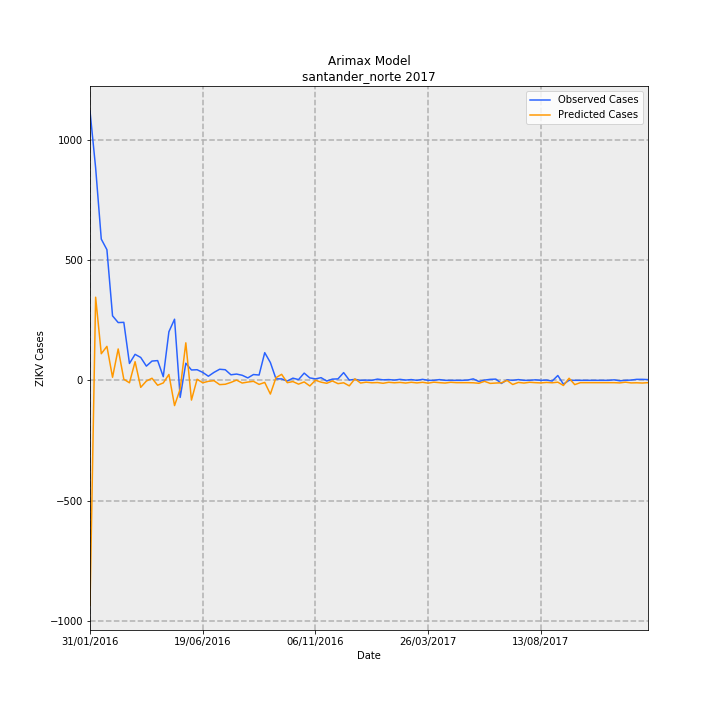

Source data for this figure (header and first rows):
Date, predictions_incidence, observed_incidence, Predicted Cases, Observed Cases, error
31/01/2016, -68.98, 82.54, -935.1, 1119, 2054
07/02/2016, 25.48, 65.13, 345.4, 883.0, 537.6
14/02/2016, 8.151, 43.3, 110.5, 587.0, 476.5
21/02/2016, 10.41, 40.05, 141.1, 543.0, 401.9
28/02/2016, 0.9345, 19.77, 12.67, 268.0, 255.3
06/03/2016, 9.617, 17.7, 130.4, 240, 109.6
13/03/2016, 0.3332, 17.78, 4.517, 241, 236.5
20/03/2016, -0.7569, 5.163, -10.26, 70, 80.26
27/03/2016, 5.708, 7.966, 77.39, 108, 30.61
03/04/2016, -2.148, 7.007, -29.11, 95, 124.1
10/04/2016, -0.2306, 4.352, -3.127, 59, 62.13
17/04/2016, 0.6338, 5.901, 8.593, 80.0, 71.41
24/04/2016, -1.509, 6.048, -20.45, 82, 102.5
01/05/2016, -0.7944, 1.106, -10.77, 15, 25.77
08/05/2016, 1.799, 14.9, 24.39, 202, 177.6
15/05/2016, -7.748, 18.74, -105, 254, 359
22/05/2016, -2.674, -5.237, -36.25, -71.0, -34.75
29/05/2016, 11.5, 5.237, 155.9, 71.0, -84.86
05/06/2016, -6.057, 3.172, -82.11, 43, 125.1
12/06/2016, 0.3332, 3.246, 4.517, 44, 39.48
19/06/2016, -0.7569, 2.434, -10.26, 33, 43.26
26/06/2016, -0.3058, 1.254, -4.146, 17, 21.15
03/07/2016, -0.1179, 2.434, -1.598, 33, 34.6
10/07/2016, -1.321, 3.393, -17.9, 46, 63.9
17/07/2016, -1.208, 3.246, -16.38, 44, 60.38
24/07/2016, -0.6441, 1.697, -8.732, 23, 31.73
31/07/2016, 0.07005, 1.918, 0.9497, 26, 25.05
07/08/2016, -0.832, 1.549, -11.28, 21, 32.28
14/08/2016, -0.5313, 0.7376, -7.203, 10.0, 17.2
21/08/2016, -0.3058, 1.77, -4.146, 24, 28.15
28/08/2016, -1.245, 1.623, -16.89, 22, 38.89
04/09/2016, -0.6441, 8.483, -8.732, 115, 123.7
11/09/2016, -4.215, 5.458, -57.14, 74, 131.1
18/09/2016, 0.8218, 0.4426, 11.14, 6, -5.141
25/09/2016, 1.837, 0.4426, 24.9, 6, -18.9
02/10/2016, -0.7193, -0.2213, -9.751, -3, 6.751
09/10/2016, -0.381, 0.6639, -5.165, 9, 14.17
16/10/2016, -1.17, 0.2213, -15.87, 3, 18.87
23/10/2016, -0.4937, 2.213, -6.694, 30, 36.69
30/10/2016, -1.734, 0.7376, -23.51, 10.0, 33.51
06/11/2016, 0.03247, 0.4426, 0.4401, 6, 5.56
13/11/2016, -0.5689, 0.8114, -7.713, 11, 18.71
20/11/2016, -0.9072, -0.2213, -12.3, -3, 9.299
27/11/2016, -0.1931, 0.3688, -2.617, 5.0, 7.617
04/12/2016, -1.02, 0.4426, -13.83, 6, 19.83
11/12/2016, -0.7569, 2.36, -10.26, 32, 42.26
18/12/2016, -1.697, 0.07376, -23, 1, 24
25/12/2016, 0.4459, 0.295, 6.045, 4, -2.045
01/01/2017, -0.832, 0.0, -11.28, 0.0, 11.28
08/01/2017, -0.5689, 0.07376, -7.713, 1, 8.713
15/01/2017, -0.7569, 0.0, -10.26, 0.0, 10.26
22/01/2017, -0.6817, 0.3688, -9.242, 5.0, 14.24
29/01/2017, -0.9072, 0.1475, -12.3, 2, 14.3
05/02/2017, -0.6065, 0.2213, -8.223, 3, 11.22
12/02/2017, -0.7569, 0.07376, -10.26, 1, 11.26
19/02/2017, -0.6441, 0.295, -8.732, 4, 12.73
26/02/2017, -0.832, 0.07376, -11.28, 1, 12.28
05/03/2017, -0.6065, 0.2213, -8.223, 3, 11.22
12/03/2017, -0.7944, 0.0, -10.77, 0.0, 10.77
19/03/2017, -0.6065, 0.295, -8.223, 4, 12.22
... 40 more rows
